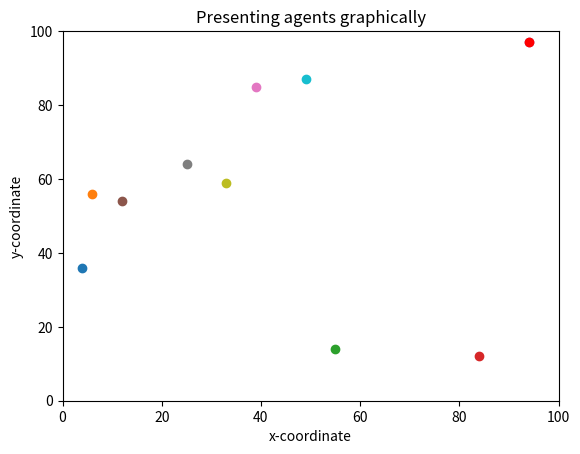

Write the Python code that produced this figure.
#!/usr/bin/env python3
# -*- coding: utf-8 -*-
"""
Created on Mon Oct 15 09:12:18 2018

@author: Evie
"""
import operator
import random
import matplotlib.pyplot as plt

#Set number of agents and iterations.
number_of_agents = 10
number_of_iterations = 100
agents = []

#Set the start co-ordinates to random points within a 100x100 grid.
for i in range(number_of_agents):
    agents.append([random.randint(0,100),random.randint(0,100)])



#Move the Agents twice for each iteration.
for j in range(number_of_iterations):
    for i in range(number_of_agents):
        if random.random() < 0.5:
            agents[i][0] = (agents[i][0] + 1) % 100
        else:
            agents[i][0] = (agents[i][0] - 1) % 100

        if random.random() < 0.5:
            agents[i][1] = (agents[i][1] + 1) % 100
        else:
            agents[i][1] = (agents[i][1] - 1) % 100


    


#Calculate which agent is furthest east.
print(max(agents, key=operator.itemgetter(1)))
m = max(agents,key=operator.itemgetter(1))


#Plot a graph.
plt.ylim(0, 100)
plt.xlim(0, 100)
for i in range(number_of_agents):
    plt.scatter(agents[i][1],agents[i][0])
#Set the furthest east to appear red. 
plt.scatter(m[1], m[0], color='red')
plt.xlabel('x-coordinate')
plt.ylabel('y-coordinate')
plt.title('Presenting agents graphically')
plt.show()
